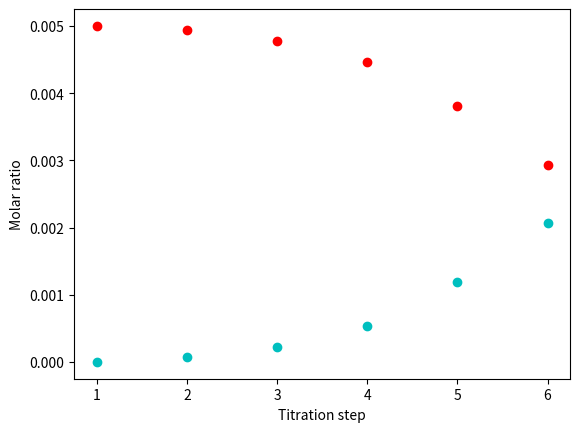

Python code for this plot:
#!/usr/bin/env python3
# -*- coding: utf-8 -*-
"""
Created on Wed Aug 14 14:52:24 2019

@author: harkness
"""
########################################################################################

# Calculate concentrations for an NMR titration using excess binding partner in one
# tube (B) and no binding partner in another tube (A)

# As the titration proceeds both A and B will contain binding partner

# The concentration of the protein does not change and only the concentration
# of the substrate/ligand binding partner is varied by mixing the two endpoints

# CB = concentration of the binding partner in the B tube
# CA = concentration of the binding partner in the A tube
# index i refers to the current step of the titration

# CB,i = CB,i-1 - (CB,i-1 - CA,i-1)(Vmix/Vo)
# CA,i = CA,i-1 + (CB,i-1 - CA,i-1)(Vmix/Vo)

# This coupled set of equations shows that the concentration of binding partner in
# the B tube initially decreases as a function of i, and the concentration of binding
# partner in the A tube initially increases as a function of i
# They they both meet at the same intermediate value of the binding partner as a 
# result of the mixing

######################################################################################

import numpy as np
import matplotlib.pyplot as plt

Vmix = [0,2,5,10,25,50]
Vo = 150

steps = len(Vmix)
PT = 100e-6

CB = np.zeros(steps)
CB[0] = 5000e-6
CA = np.zeros(steps)
CA[0] = 0

step_index = np.arange(1,len(Vmix))

for idx in step_index:
       CA[idx] = CA[idx-1] + (CB[idx-1] - CA[idx-1])*(Vmix[idx]/Vo)
       CB[idx] = CB[idx-1] + (CA[idx-1] - CB[idx-1])*(Vmix[idx]/Vo)
       
print('The concentration in tube A is: ',CA*1e6,'uM')
#print('The molar ratio in the A tube is: ',CA/PT,' uM')
print('The concentration in tube B is: ',CB*1e6,'uM')
#print('The molar ratio in the B tube is: ',CB/PT,' uM')

index = np.arange(1,steps+1)

fig = plt.figure()
ax = fig.add_subplot(111)
ax.plot(index,CA,'co')
ax.plot(index,CB,'ro')
ax.set_xlabel('Titration step')
ax.set_ylabel('Molar ratio')

